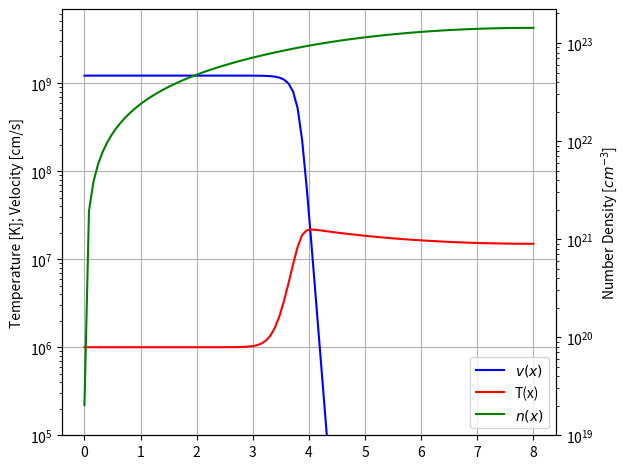

Reproduce this figure in Python.
import numpy as np
import matplotlib.pyplot as plt
from scipy.integrate import odeint

#----------------GLOBAL PARAMETERS-----------------------------------------------------------------

N = 100

xleft = 0
xright = 8

x,dx= np.linspace(xleft,xright, N,retstep=True)

T = 20
dt = 0.0005
n = int(T / dt)

#----------SOLUTION FOR VELOCITY USING STEADY STATE METHOD---------------------------------------

v = np.linspace(1,1/7,N)


for i in range(n):
    v[0] = 1
    v[-1] = v[-2]

    deriv_velo = -(v[1:-1]-v[0:-2])/dx
    nonderiv_velo = -((7*v[1:-1]-1)*(1-v[1:-1])/v[1:-1])
    v[1:-1]=v[1:-1]+dt*(deriv_velo+nonderiv_velo)



#----------SOLUTION FOR VELOCITY USING ODEINT------------------------------------------------

def velocity(v,x):
    dvdx = -((8*v-7*v**2-1**2)/(v))
    return dvdx

sol = odeint(velocity,0.99999,x)
sol_velo = np.reshape(sol,N)

#--------SOLUTION FOR NUMBER DENSITY USING STEADY STATE METHOD ----------------------------------

#neccesary parameters:
E_0 = 1 * 0.0000016021773 #erg: gcm^2/s^2
m_H = 1.6*10**(-24) #g
c = 3e11 #cm

n_0 = 1*10**(20)   #1/cm^3
v_0 = (2*E_0/m_H)**(0.5)  #cm/s
k = 1.38*10**(-16)
eps_c = 8.01*10**(-9)

Te = 10**6
b = 20.3
n_eq = b*Te**3/n_0
n_s = 2.03*10**(19)/n_0
sigma_c = 6.65*10**(-25)

print(v_0)

y = np.linspace(n_s, 10000*n_eq, N)
v = np.linspace(1,1/7,N)

theta_0 = Te*k



for j in range(n):
    y[0] = n_s
    #y[-2] = n_s*10**4
    y[-1] = y[-2]

    v[0] = 1
    v[-1] = v[-2]

    U = -(v[1:-1]-v[0:-2])/dx
    V = -((7*v[1:-1]-1)*(1-v[1:-1])/v[1:-1])


    theta_e = (1-v[1:-1])/y[1:-1] + theta_0

    #print(theta_e)
    D1 =v[1:-1]

    D2 = ((v[1:-1]**2-8*v[1:-1]+1)/(6*v[1:-1]))
    D3 = ((7*v[1:-1]-1)*(1-v[1:-1]))/(v[1:-1]*2)

    T_e= theta_e/k
    n_eq = b*T_e**3

    lamb = eps_c/theta_e

    g = 1.226 - 0.475*np.log(lamb) + 0.0013*(np.log(lamb))**2
    E = -np.log(lamb) - 0.5772
    Q = 5.692*10**(-12)*((1)/(v[1:-1]))**2*g*E/(T_e**(0.5))


#    print(D1*((y[2:]-2.*y[1:-1]+y[0:-2])/(dx*dx)))
#    print(D2*(y[1:-1]-y[0:-2])/dx)
#    print(D3*(y[1:-1]-y[0:-2])/dx)
#    print(Q*(1-y[1:-1]/n_eq))
    #print(D2)
    A = D1*((y[2:]-2.*y[1:-1]+y[0:-2])/(dx*dx))#*c*sol_velo[1:-1]/(3*n_0*sigma_c)
    B = D2*(y[1:-1]-y[0:-2])/dx#*n_0*((sol_velo[1:-1]**2-8*sol_velo[1:-1]+1)*v_0/(6*sol_velo[1:-1]))
    C = D3*y[1:-1]#*n_0**2*v_0**2**sigma_c*(((7*sol_velo[1:-1]-1)*(1-sol_velo[1:-1])))/(sol_velo[1:-1]*2*c)
    R = Q*(1-y[1:-1]/n_eq)#*5.692*10**(-12)*((n_0)/(sol_velo[1:-1]))**2*g*E/(T_e**(0.5))

    y[1:-1] = y[1:-1] + dt*(1.5*A+1*10**(-35)*B+sigma_c*1*10**(-35)*C+1*10**(-35)*R)
    v[1:-1]=v[1:-1]+dt*(U+V)

#print(y)
#print(v)

temp_e = np.zeros(len(y))
#neq = np.zeros(len(sol_num.y[0]))
i = 0
for i in range(len(y)):
    temp_e[i] = v_0**2*m_H*(1-v[i])/(y[i]*k) +Te
#-------------------PLOTTING------------------------------------------------



fig, ax1 = plt.subplots()

ax1.plot(x, (v-1/7)*v_0, label='$v(x)$', color = 'blue')
ax1.plot(x,temp_e, label ='T(x)', color = 'red')
ax1.set_yscale('log')
ax1.set_ylim(bottom = 1e5)
ax1.set_ylabel('Temperature [K]; Velocity [cm/s]')
ax1.tick_params(axis='y')


ax2 = ax1.twinx()  # instantiate a second axes that shares the same x-axis

#ax2.set_ylabel('sin', color=color)  # we already handled the x-label with ax1
ax2.plot(x, y*n_0, label='$n(x) $',color = 'green')
ax2.set_yscale('log')
ax2.set_ylim(bottom = 1e19)
ax2.set_ylabel('Number Density [$cm^{-3}$]')
ax2.tick_params(axis='y')


lines, labels = ax1.get_legend_handles_labels()
lines2, labels2 = ax2.get_legend_handles_labels()
ax2.legend(lines + lines2, labels + labels2, loc = 'lower right')
fig.tight_layout()  # otherwise the right y-label is slightly clipped
ax1.grid()
plt.show()
